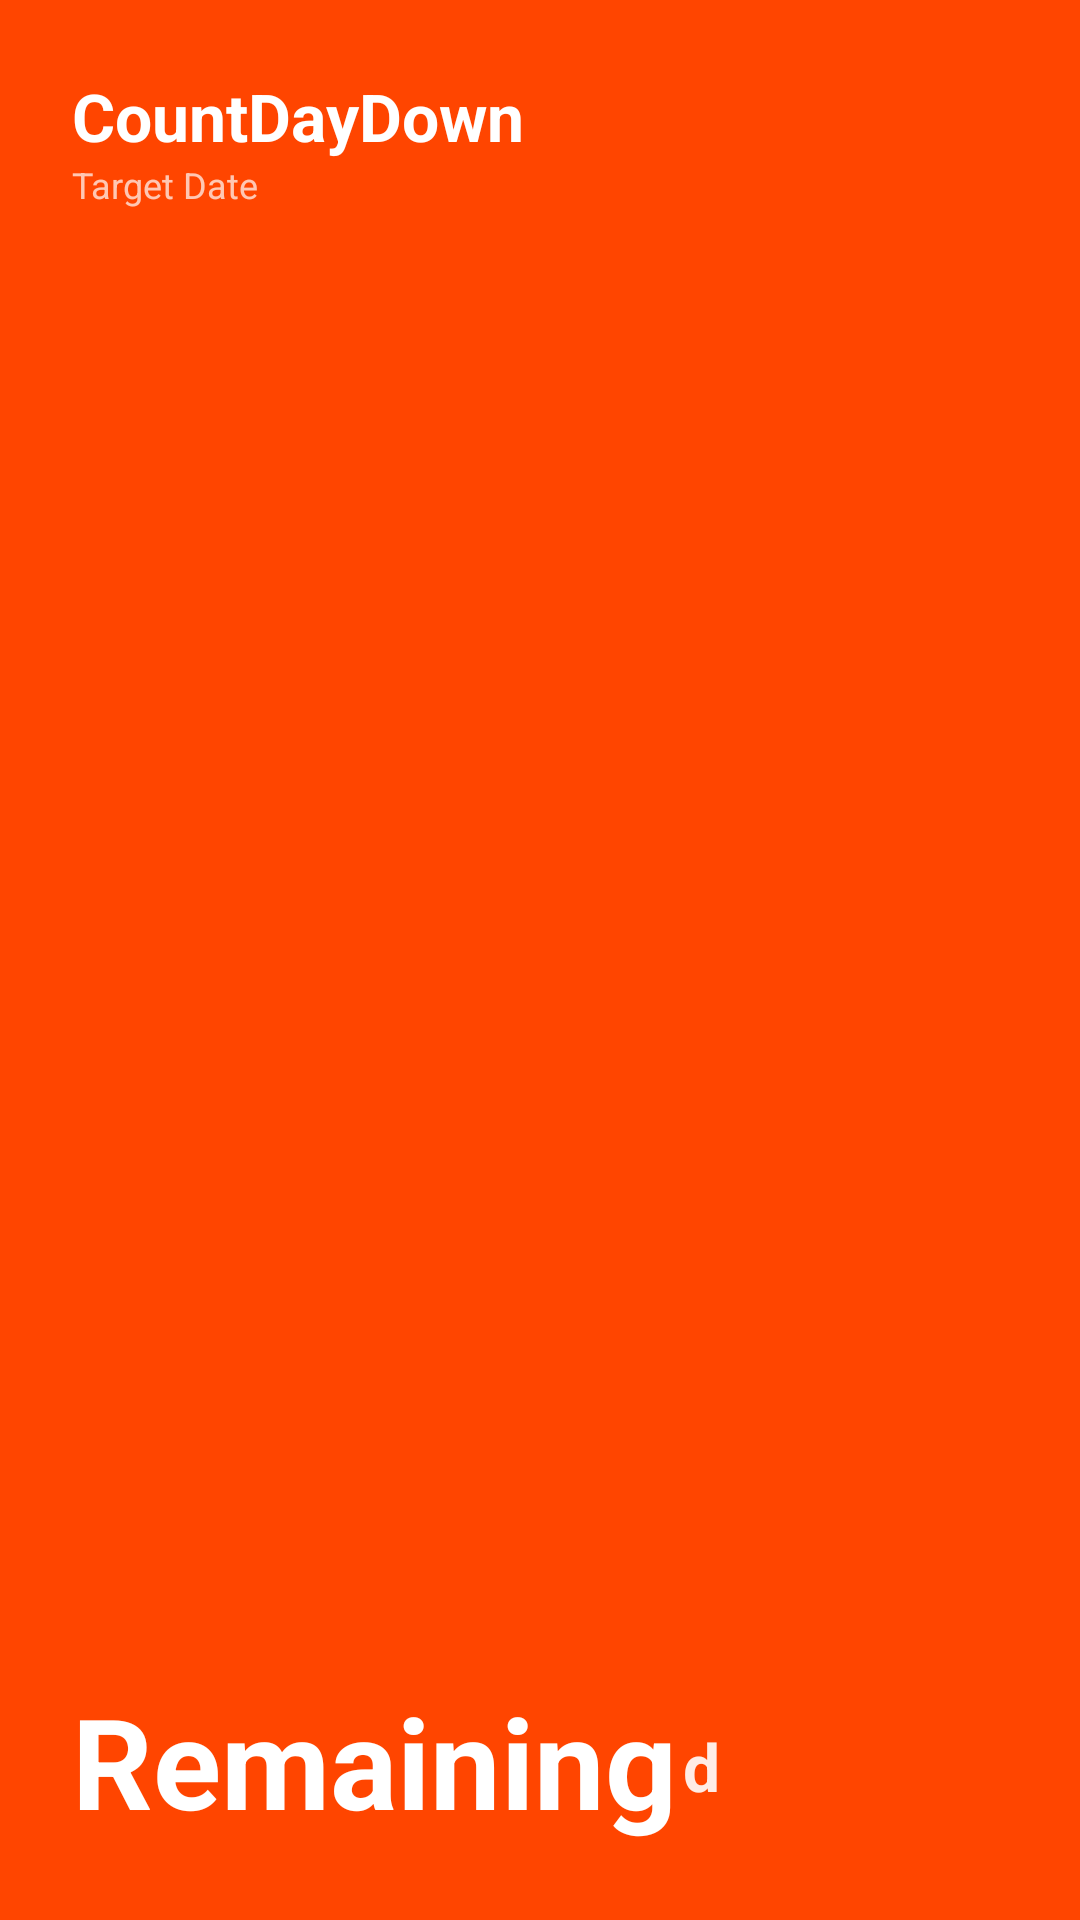

Produce the Android XML layout that renders to this screen, including the resource entries it uses.
<!-- AndroidManifest.xml: application theme Theme.CountDown -->
<!-- res/layout/widget_layout_4x2.xml -->
<?xml version="1.0" encoding="utf-8"?>
<FrameLayout xmlns:android="http://schemas.android.com/apk/res/android"
    xmlns:app="http://schemas.android.com/apk/res-auto"
    android:layout_width="match_parent"
    android:layout_height="match_parent">

    <ImageView
        android:id="@+id/widget_background_image"
        android:layout_width="match_parent"
        android:layout_height="match_parent"
        android:scaleType="centerCrop"
        android:contentDescription="@null"
        android:visibility="gone" />

    <ImageView
        android:id="@+id/widget_background_overlay"
        android:layout_width="match_parent"
        android:layout_height="match_parent"
        android:background="#000000"
        android:contentDescription="@null"
        android:visibility="gone" />

    <LinearLayout
        android:id="@+id/widget_layout_root"
        android:layout_width="match_parent"
        android:layout_height="match_parent"
        android:background="#FF4500"
        android:orientation="vertical"
        android:padding="24dp">

        <RelativeLayout
            android:layout_width="match_parent"
            android:layout_height="wrap_content">

            <LinearLayout
                android:layout_width="wrap_content"
                android:layout_height="wrap_content"
                android:layout_alignParentStart="true"
                android:layout_toStartOf="@+id/widget_edit_btn"
                android:orientation="vertical">

                <TextView
                    android:id="@+id/widget_title"
                    android:layout_width="wrap_content"
                    android:layout_height="wrap_content"
                    android:text="@string/app_name"
                    android:textColor="#FFFFFF"
                    android:textSize="22sp"
                    android:textStyle="bold" />

                <ImageView
                    android:id="@+id/widget_title_img"
                    android:layout_width="wrap_content"
                    android:layout_height="wrap_content"
                    android:contentDescription="@null"
                    android:visibility="gone" />

                <TextView
                    android:id="@+id/widget_target_label"
                    android:layout_width="wrap_content"
                    android:layout_height="wrap_content"
                    android:text="@string/target_date_label"
                    android:textColor="#B3FFFFFF"
                    android:textSize="12sp" />

                <ImageView
                    android:id="@+id/widget_target_label_img"
                    android:layout_width="wrap_content"
                    android:layout_height="wrap_content"
                    android:contentDescription="@null"
                    android:visibility="gone" />
            </LinearLayout>

            <ImageView
                android:id="@+id/widget_edit_btn"
                android:layout_width="24dp"
                android:layout_height="24dp"
                android:layout_alignParentEnd="true"
                android:alpha="0.6"
                android:contentDescription="@string/edit_card"
                android:src="@drawable/ic_edit_pencil"
                app:tint="#FFFFFF" />
        </RelativeLayout>

        <LinearLayout
            android:id="@+id/widget_spacer"
            android:layout_width="match_parent"
            android:layout_height="0dp"
            android:layout_weight="1"
            android:orientation="horizontal" />

        <LinearLayout
            android:layout_width="wrap_content"
            android:layout_height="wrap_content"
            android:gravity="bottom"
            android:orientation="horizontal">

            <TextView
                android:id="@+id/widget_days"
                android:layout_width="wrap_content"
                android:layout_height="wrap_content"
                android:includeFontPadding="false"
                android:text="@string/remaining"
                android:textColor="#FFFFFF"
                android:textSize="42sp"
                android:textStyle="bold"
                android:maxLines="1" />

            <ImageView
                android:id="@+id/widget_days_img"
                android:layout_width="wrap_content"
                android:layout_height="wrap_content"
                android:contentDescription="@null"
                android:visibility="gone" />

            <TextView
                android:id="@+id/widget_days_unit"
                android:layout_width="wrap_content"
                android:layout_height="wrap_content"
                android:layout_marginStart="2dp"
                android:layout_marginBottom="6dp"
                android:text="@string/unit_days"
                android:textColor="#FFFFFF"
                android:textSize="22sp"
                android:textStyle="bold"
                android:alpha="0.9" />

            <ImageView
                android:id="@+id/widget_days_unit_img"
                android:layout_width="wrap_content"
                android:layout_height="wrap_content"
                android:layout_marginStart="2dp"
                android:layout_marginBottom="6dp"
                android:contentDescription="@null"
                android:visibility="gone" />

            <TextView
                android:id="@+id/widget_time"
                android:layout_width="wrap_content"
                android:layout_height="wrap_content"
                android:layout_marginStart="12dp"
                android:layout_marginBottom="8dp"
                android:text=""
                android:textColor="#FFFFFF"
                android:textSize="16sp"
                android:textStyle="bold"
                android:alpha="0.8"
                android:maxLines="1" />

            <ImageView
                android:id="@+id/widget_time_img"
                android:layout_width="wrap_content"
                android:layout_height="wrap_content"
                android:layout_marginStart="12dp"
                android:layout_marginBottom="8dp"
                android:contentDescription="@null"
                android:visibility="gone" />
        </LinearLayout>
    </LinearLayout>
</FrameLayout>
<!-- resources referenced by this layout -->
<resources>
  <string name="app_name">CountDayDown</string>
  <string name="edit_card">Edit</string>
  <string name="remaining">Remaining</string>
  <string name="target_date_label">Target Date</string>
  <string name="unit_days">d</string>
  <style name="Theme.CountDown" parent="android:Theme.Material.Light.NoActionBar">
          <item name="android:windowBackground">@android:color/transparent</item>
      </style>
</resources>
